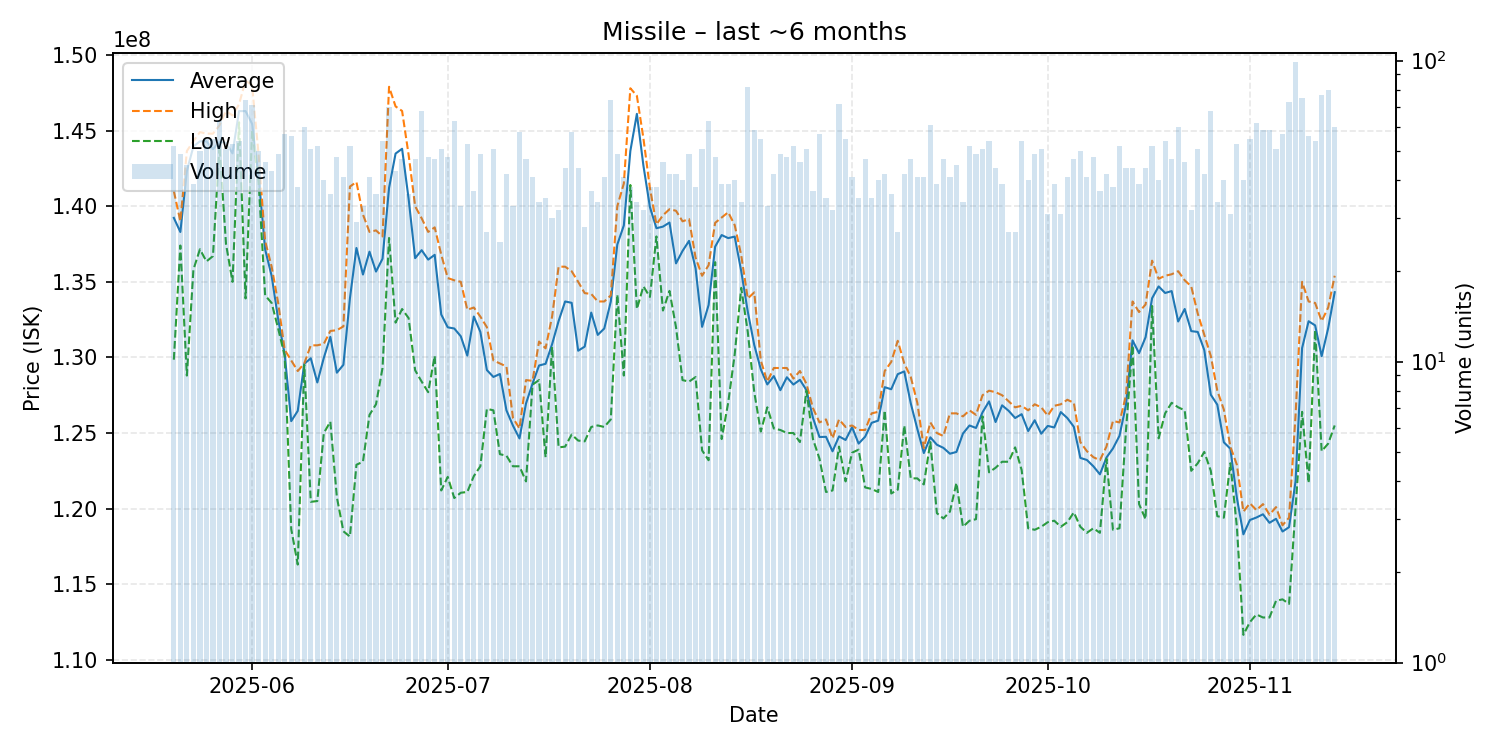

The data file committed next to this chart (first rows):
date, average, highest, lowest, order_count, volume
2025-05-20, 139228846, 141000000, 129850000, 46, 52
2025-05-21, 138295918, 139000000, 137400000, 45, 49
2025-05-22, 142328889, 143650000, 128800000, 43, 45
2025-05-23, 143951282, 144300000, 135800000, 39, 39
2025-05-24, 144290000, 144900000, 137150000, 39, 50
2025-05-25, 144292727, 144800000, 136350000, 55, 55
2025-05-26, 143772727, 144800000, 136700000, 53, 55
2025-05-27, 144255556, 145350000, 144000000, 62, 63
2025-05-28, 144200000, 146300000, 137500000, 50, 51
2025-05-29, 143494340, 146000000, 135000000, 51, 53
2025-05-30, 146288889, 146750000, 145550000, 48, 54
2025-05-31, 146290541, 148300000, 133900000, 71, 74
2025-06-01, 145450704, 148000000, 145000000, 68, 71
2025-06-02, 141966000, 143400000, 141600000, 48, 50
2025-06-03, 137143478, 137700000, 134100000, 43, 46
2025-06-04, 135388372, 136000000, 133600000, 42, 43
2025-06-05, 132522449, 133600000, 131900000, 47, 49
2025-06-06, 130203509, 130500000, 130100000, 55, 57
2025-06-07, 125786245, 129800000, 118650000, 55, 56
2025-06-08, 126463158, 129100000, 116300000, 37, 38
2025-06-09, 129576667, 129600000, 129500000, 46, 60
2025-06-10, 129943137, 130800000, 120450000, 49, 51
2025-06-11, 128344231, 130800000, 120500000, 48, 52
2025-06-12, 129975000, 130900000, 125000000, 37, 40
2025-06-13, 131361111, 131750000, 125750000, 36, 36
2025-06-14, 128989583, 131800000, 120750000, 45, 48
2025-06-15, 129509756, 132050000, 118500000, 36, 41
2025-06-16, 133900000, 141300000, 118150000, 46, 52
2025-06-17, 137237931, 141600000, 122900000, 27, 29
2025-06-18, 135481818, 139450000, 123100000, 30, 33
2025-06-19, 136992683, 138300000, 126200000, 40, 41
2025-06-20, 135677778, 138400000, 126900000, 34, 36
2025-06-21, 136525926, 138000000, 129300000, 50, 54
2025-06-22, 141211429, 147900000, 137900000, 66, 70
2025-06-23, 143481395, 146600000, 132300000, 36, 43
2025-06-24, 143797872, 146300000, 133200000, 42, 47
2025-06-25, 140486111, 143400000, 132600000, 33, 36
2025-06-26, 136563830, 140000000, 129150000, 45, 47
2025-06-27, 137094118, 139200000, 128400000, 57, 68
2025-06-28, 136468750, 138300000, 127700000, 48, 48
2025-06-29, 136785106, 138600000, 130100000, 45, 47
2025-06-30, 132841176, 136800000, 121200000, 46, 51
2025-07-01, 131989583, 135250000, 122100000, 41, 48
2025-07-02, 131912698, 135100000, 120700000, 53, 63
2025-07-03, 131396970, 135000000, 121050000, 33, 33
2025-07-04, 130120755, 133150000, 121100000, 49, 53
2025-07-05, 132702703, 133300000, 122150000, 37, 37
2025-07-06, 131687755, 132700000, 122800000, 46, 49
2025-07-07, 129162963, 132000000, 126600000, 24, 27
2025-07-08, 128707843, 129800000, 126500000, 40, 51
2025-07-09, 128904000, 129600000, 123600000, 25, 25
2025-07-10, 126500000, 129400000, 123500000, 37, 42
2025-07-11, 125487879, 126000000, 122800000, 31, 33
2025-07-12, 124641379, 125300000, 122800000, 46, 58
2025-07-13, 126951064, 128500000, 121800000, 46, 47
2025-07-14, 128265854, 128450000, 128200000, 40, 41
2025-07-15, 129464706, 131050000, 128500000, 33, 34
2025-07-16, 129577143, 130600000, 123400000, 33, 35
2025-07-17, 130873333, 132700000, 130700000, 29, 30
2025-07-18, 132406250, 136000000, 124050000, 30, 32
... 119 more rows
